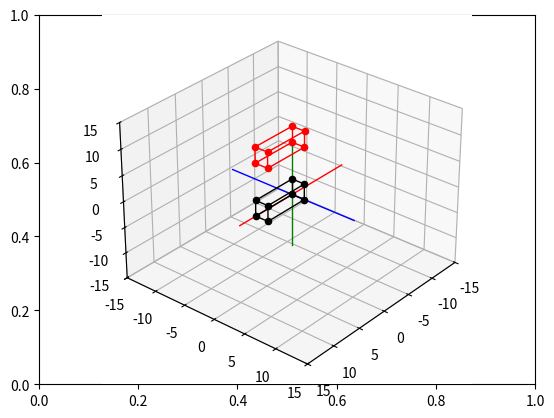

Reproduce this figure in Python.
# Import libraries and packages
import matplotlib.pyplot as plt
from mpl_toolkits import mplot3d
import numpy as np

# create the fig and ax objects to handle figure and axes of the fixed frame
fig,ax = plt.subplots()

# Use 3d view 
ax = plt.axes(projection = "3d")

def setaxis(x1, x2, y1, y2, z1, z2):
    ax.set_xlim3d(x1,x2)
    ax.set_ylim3d(y1,y2)
    ax.set_zlim3d(z1,z2)
    ax.view_init(elev=30, azim=40)

def fix_system(axis_length, linewidth=5):
    x = [-axis_length, axis_length]
    y = [-axis_length, axis_length] 
    z = [-axis_length, axis_length]
    zp = [0, 0]
    ax.plot3D(x, zp, zp, color='red', linewidth=linewidth)
    ax.plot3D(zp, y, zp, color='blue',linewidth=linewidth)
    ax.plot3D(zp, zp, z, color='green',linewidth=linewidth)

def sind(t): return np.sin(t*np.pi/180)
def cosd(t): return np.cos(t*np.pi/180)

def drawVector(p_fin, p_init=[0,0,0], color='black',linewidth=1):
    deltaX = [p_init[0], p_fin[0]]
    deltaY = [p_init[1], p_fin[1]]
    deltaZ = [p_init[2], p_fin[2]]
    ax.plot3D(deltaX, deltaY, deltaZ,color=color, linewidth=linewidth)

def drawBox(p1, p2, p3, p4, p5, p6, p7, p8, color="black"):
    drawScatter(p1,color=color)
    drawScatter(p2,color=color)
    drawScatter(p3,color=color)
    drawScatter(p4,color=color)
    drawScatter(p5,color=color)
    drawScatter(p6,color=color)
    drawScatter(p7,color=color)
    drawScatter(p8,color=color)

    drawVector(p1,p2,color=color)
    drawVector(p2,p3,color=color)
    drawVector(p3,p4,color=color)
    drawVector(p4,p1,color=color)
    drawVector(p5,p6,color=color)
    drawVector(p6,p7,color=color)
    drawVector(p7,p8,color=color)
    drawVector(p8,p5,color=color)
    drawVector(p4,p8,color=color)
    drawVector(p1,p5,color=color)
    drawVector(p3,p7,color=color)
    drawVector(p2,p6,color=color)

def drawScatter(point,color='black',marker='o'):
    ax.scatter(point[0],point[1],point[2],marker=marker,c=color)

def move_Box(p1,p2,p3,p4,p5,p6,p7,p8, delta_x = 0, delta_y = 0, delta_z = 0):
    p1 = [p1[0], p1[1], p1[2], 1]
    p2 = [p2[0], p2[1], p2[2], 1]
    p3 = [p3[0], p3[1], p3[2], 1]
    p4 = [p4[0], p4[1], p4[2], 1]
    p5 = [p5[0], p5[1], p5[2], 1]
    p6 = [p6[0], p6[1], p6[2], 1]
    p7 = [p7[0], p7[1], p7[2], 1]
    p8 = [p8[0], p8[1], p8[2], 1]

    Translation_Matrix = np.array(([1,0,0, delta_x],
                                   [0,1,0, delta_y],
                                   [0,0,1, delta_z],
                                   [0,0,0, 1]))

    p1_t = Translation_Matrix.dot(p1)[:3]
    p2_t = Translation_Matrix.dot(p2)[:3]
    p3_t = Translation_Matrix.dot(p3)[:3]
    p4_t = Translation_Matrix.dot(p4)[:3]
    p5_t = Translation_Matrix.dot(p5)[:3]
    p6_t = Translation_Matrix.dot(p6)[:3]
    p7_t = Translation_Matrix.dot(p7)[:3]
    p8_t = Translation_Matrix.dot(p8)[:3]

    return [p1_t,p2_t, p3_t, p4_t, p5_t, p6_t, p7_t, p8_t]

# Puntos iniciales de la caja
p1_init = [0,0,0]
p2_init = [7,0,0]
p3_init = [7,0,3]
p4_init = [0,0,3]
p5_init = [0,2,0]
p6_init = [7,2,0]
p7_init = [7,2,3]
p8_init = [0,2,3]

# Animación del movimiento de la caja
def animate_move_box(delta_x=0, delta_y=0, delta_z=10, pasos=50):
    n = 0
    while n <= pasos:
        ax.cla()
        setaxis(-15,15,-15,15,-15,15)
        fix_system(10,1)

        # Caja inicial en negro
        drawBox(p1_init,p2_init,p3_init,p4_init,
                p5_init,p6_init,p7_init,p8_init,color='black')

        # Movimiento progresivo
        dx = (delta_x/pasos) * n
        dy = (delta_y/pasos) * n
        dz = (delta_z/pasos) * n

        [p1_m, p2_m, p3_m, p4_m,
         p5_m, p6_m, p7_m, p8_m] = move_Box(
             p1_init,p2_init,p3_init,p4_init,
             p5_init,p6_init,p7_init,p8_init,
             dx, dy, dz)

        # Caja movida en rojo
        drawBox(p1_m,p2_m,p3_m,p4_m,
                p5_m,p6_m,p7_m,p8_m,color='red')

        n += 1
        plt.draw()
        plt.pause(0.05)

# Ejecutar animación
animate_move_box(delta_x=0, delta_y=0, delta_z=10, pasos=50)
plt.show()
